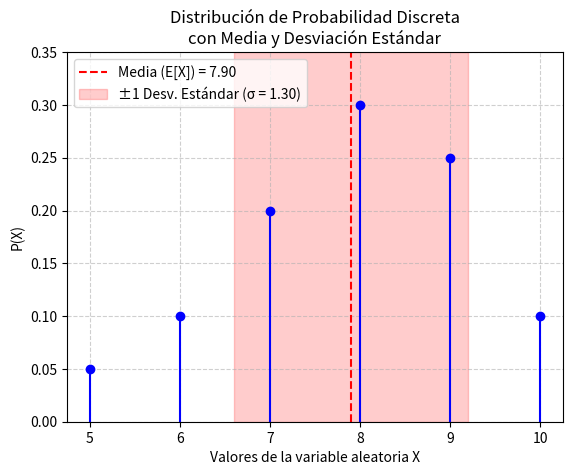

This chart was generated by the following Python code:
# -----------------------------------------------------------
# Gráfica de una distribución de probabilidad discreta
# con media, varianza y desviación estándar
# -----------------------------------------------------------

import matplotlib.pyplot as plt
import numpy as np

# Datos: valores de la variable aleatoria y sus probabilidades
x = np.array([5, 6, 7, 8, 9, 10])
p = np.array([0.05, 0.10, 0.20, 0.30, 0.25, 0.10])

# Cálculo del valor esperado (media)
esperanza = np.sum(x * p)

# Cálculo de la esperanza del cuadrado
esperanza_cuadrado = np.sum(x**2 * p)

# Cálculo de la varianza y desviación estándar
varianza = esperanza_cuadrado - esperanza**2
desviacion = np.sqrt(varianza)

# Mostrar los resultados en consola
print(f"E(X) = {esperanza:.2f}")
print(f"E(X^2) = {esperanza_cuadrado:.2f}")
print(f"Varianza = {varianza:.2f}")
print(f"Desviación estándar = {desviacion:.2f}")

# Crear la gráfica tipo 'stem' (tallos y hojas)
plt.stem(x, p, basefmt=" ", linefmt='b-', markerfmt='bo')
plt.title("Distribución de Probabilidad Discreta\ncon Media y Desviación Estándar")
plt.xlabel("Valores de la variable aleatoria X")
plt.ylabel("P(X)")
plt.grid(True, linestyle='--', alpha=0.6)

# Dibujar línea vertical en la media
plt.axvline(x=esperanza, color='red', linestyle='--', label=f"Media (E[X]) = {esperanza:.2f}")

# Resaltar el rango de ±1 desviación estándar
plt.axvspan(esperanza - desviacion, esperanza + desviacion, color='red', alpha=0.2,
            label=f"±1 Desv. Estándar (σ = {desviacion:.2f})")

# Mostrar leyenda y límites
plt.legend()
plt.ylim(0, max(p) + 0.05)
plt.xticks(x)

# Mostrar la gráfica
plt.show()
